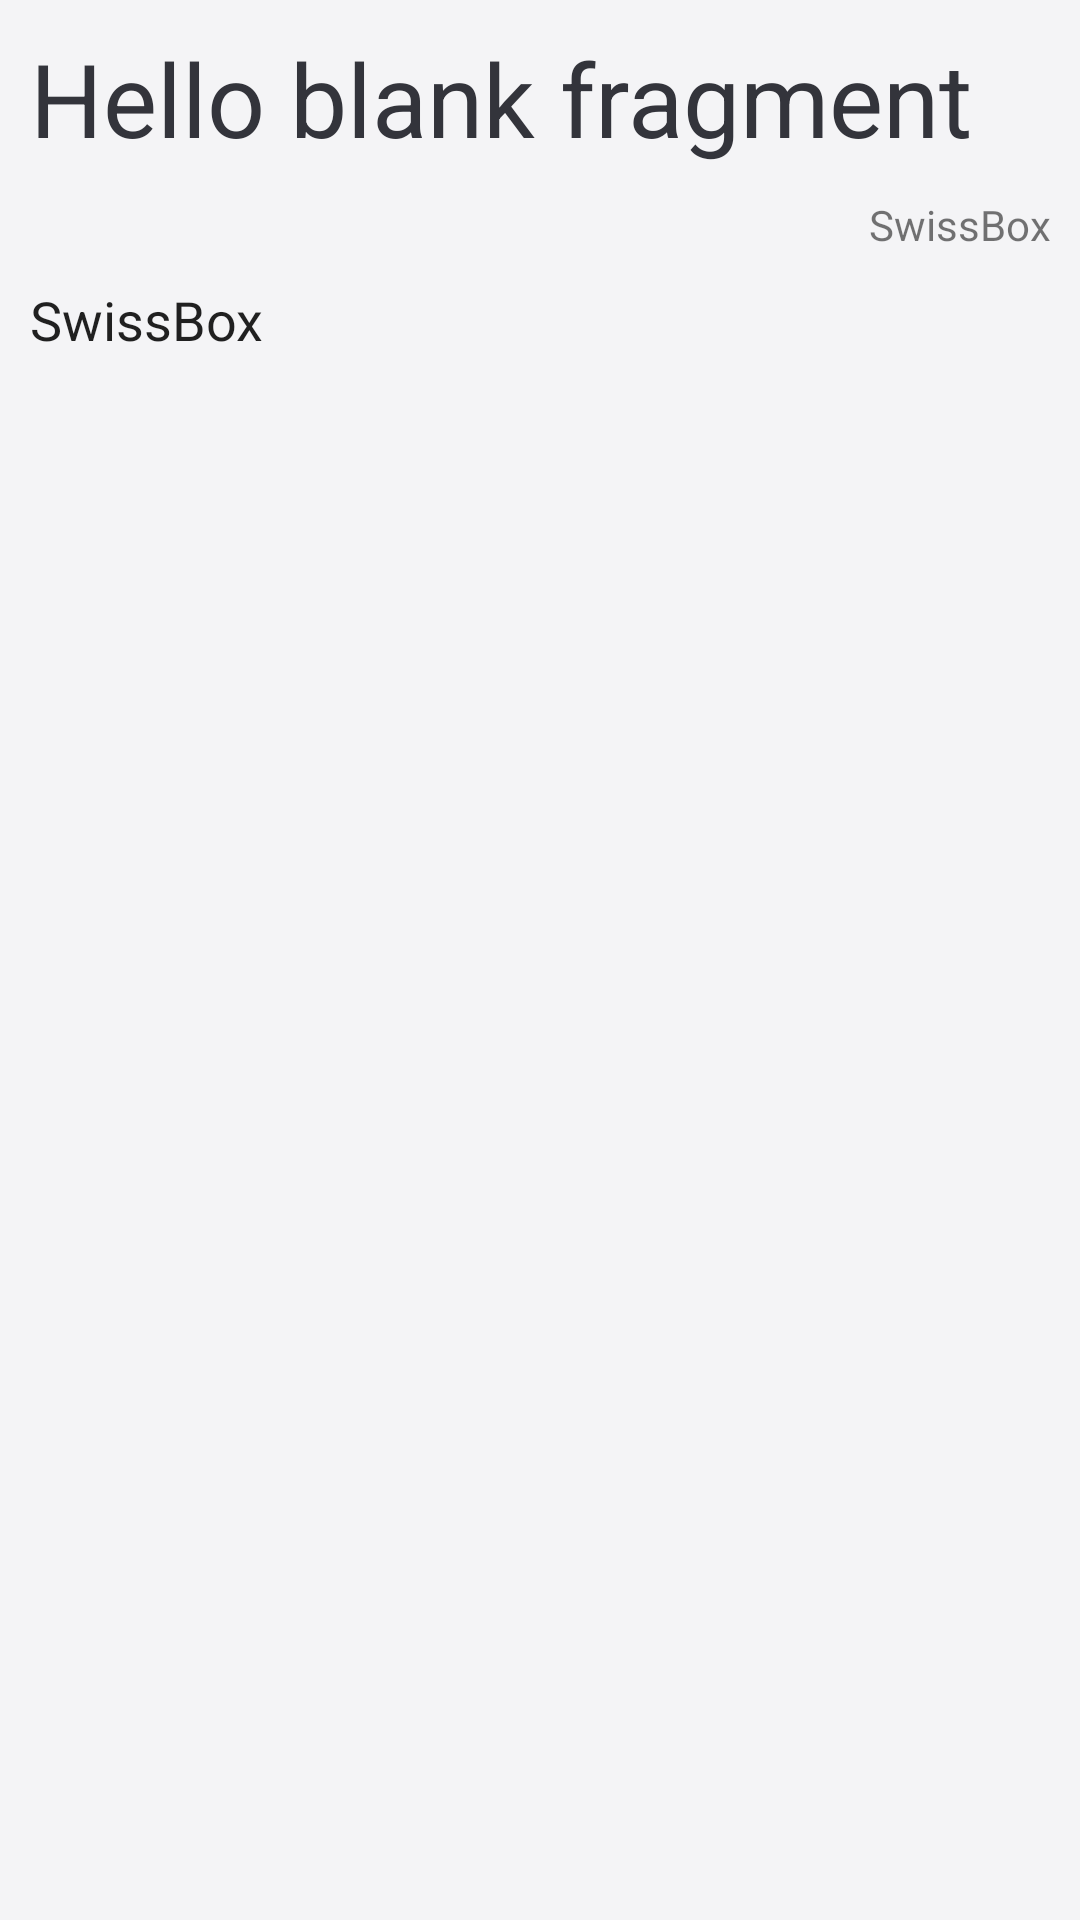

Write the Android layout XML for this screen, with the resource values it uses.
<!-- AndroidManifest.xml: application theme ActivityTheme.Primary.Base.Light -->
<!-- res/layout/fragment_detail.xml -->
<LinearLayout xmlns:android="http://schemas.android.com/apk/res/android"
    xmlns:tools="http://schemas.android.com/tools"
    android:layout_width="match_parent"
    android:layout_height="match_parent"
    android:layout_margin="0dp"
    android:orientation="vertical"
    android:padding="10dp"
    tools:context="ch.hearc.swissbox.notepad.DetailFragment">

    

    <TextView
        android:id="@+id/note_title"
        android:layout_width="match_parent"
        android:layout_height="wrap_content"
        android:layout_margin="0dp"
        android:layout_marginBottom="0dp"
        android:padding="0dp"
        android:paddingBottom="10dp"
        android:text="@string/hello_blank_fragment"
        android:textAppearance="@style/TextAppearance.AppCompat.Display1"
        android:textColor="?attr/primaryTextColor" />

    <TextView
        android:id="@+id/note_datetime"
        android:layout_width="match_parent"
        android:layout_height="wrap_content"
        android:paddingBottom="10dp"
        android:paddingTop="10dp"
        android:text="@string/app_name"
        android:textAlignment="textEnd" />

    <ScrollView
        android:layout_width="match_parent"
        android:layout_height="match_parent">

        <LinearLayout
            android:layout_width="match_parent"
            android:layout_height="wrap_content"
            android:orientation="vertical">

            <TextView
                android:id="@+id/note_description"
                android:layout_width="match_parent"
                android:layout_height="wrap_content"
                android:layout_marginTop="0dp"
                android:autoLink="web|email|map"
                android:linksClickable="true"
                android:scrollbars="vertical"
                android:text="@string/app_name"
                android:textAppearance="@style/TextAppearance.AppCompat.Body1"
                android:textSize="18sp" />
        </LinearLayout>
    </ScrollView>

</LinearLayout>
<!-- resources referenced by this layout -->
<resources>
  <string name="app_name">SwissBox</string>
  <string name="hello_blank_fragment">Hello blank fragment</string>
  <style name="ActivityTheme.Primary.Base.Light" parent="Theme.AppCompat.Light.NoActionBar">
          <item name="primaryTextColor">#33343B</item>
          <item name="secondaryTextColor">#8033343B</item>
          <item name="backgroundCardColor">#FFFF</item>
          <item name="colorPrimary">@color/colorPrimary</item>
          <item name="colorPrimaryDark">@color/colorPrimaryDark</item>
          <item name="colorAccent">@color/colorAccent</item>
          <item name="android:colorButtonNormal">@color/colorAccent</item>
          <item name="android:buttonStyle">@style/ButtonColor</item>
          <item name="android:windowBackground">@color/windowBackgroundLight</item>
          
          
      </style>
  <color name="colorPrimary">#fd373d</color>
  <color name="colorPrimaryDark">#d50000</color>
  <color name="colorAccent">#ff0000</color>
  <style name="ButtonColor" parent="@android:style/Widget.Material.Button">
          <item name="android:textColor">@android:color/white</item>
      </style>
  <color name="windowBackgroundLight">#F4F4F6</color>
</resources>
